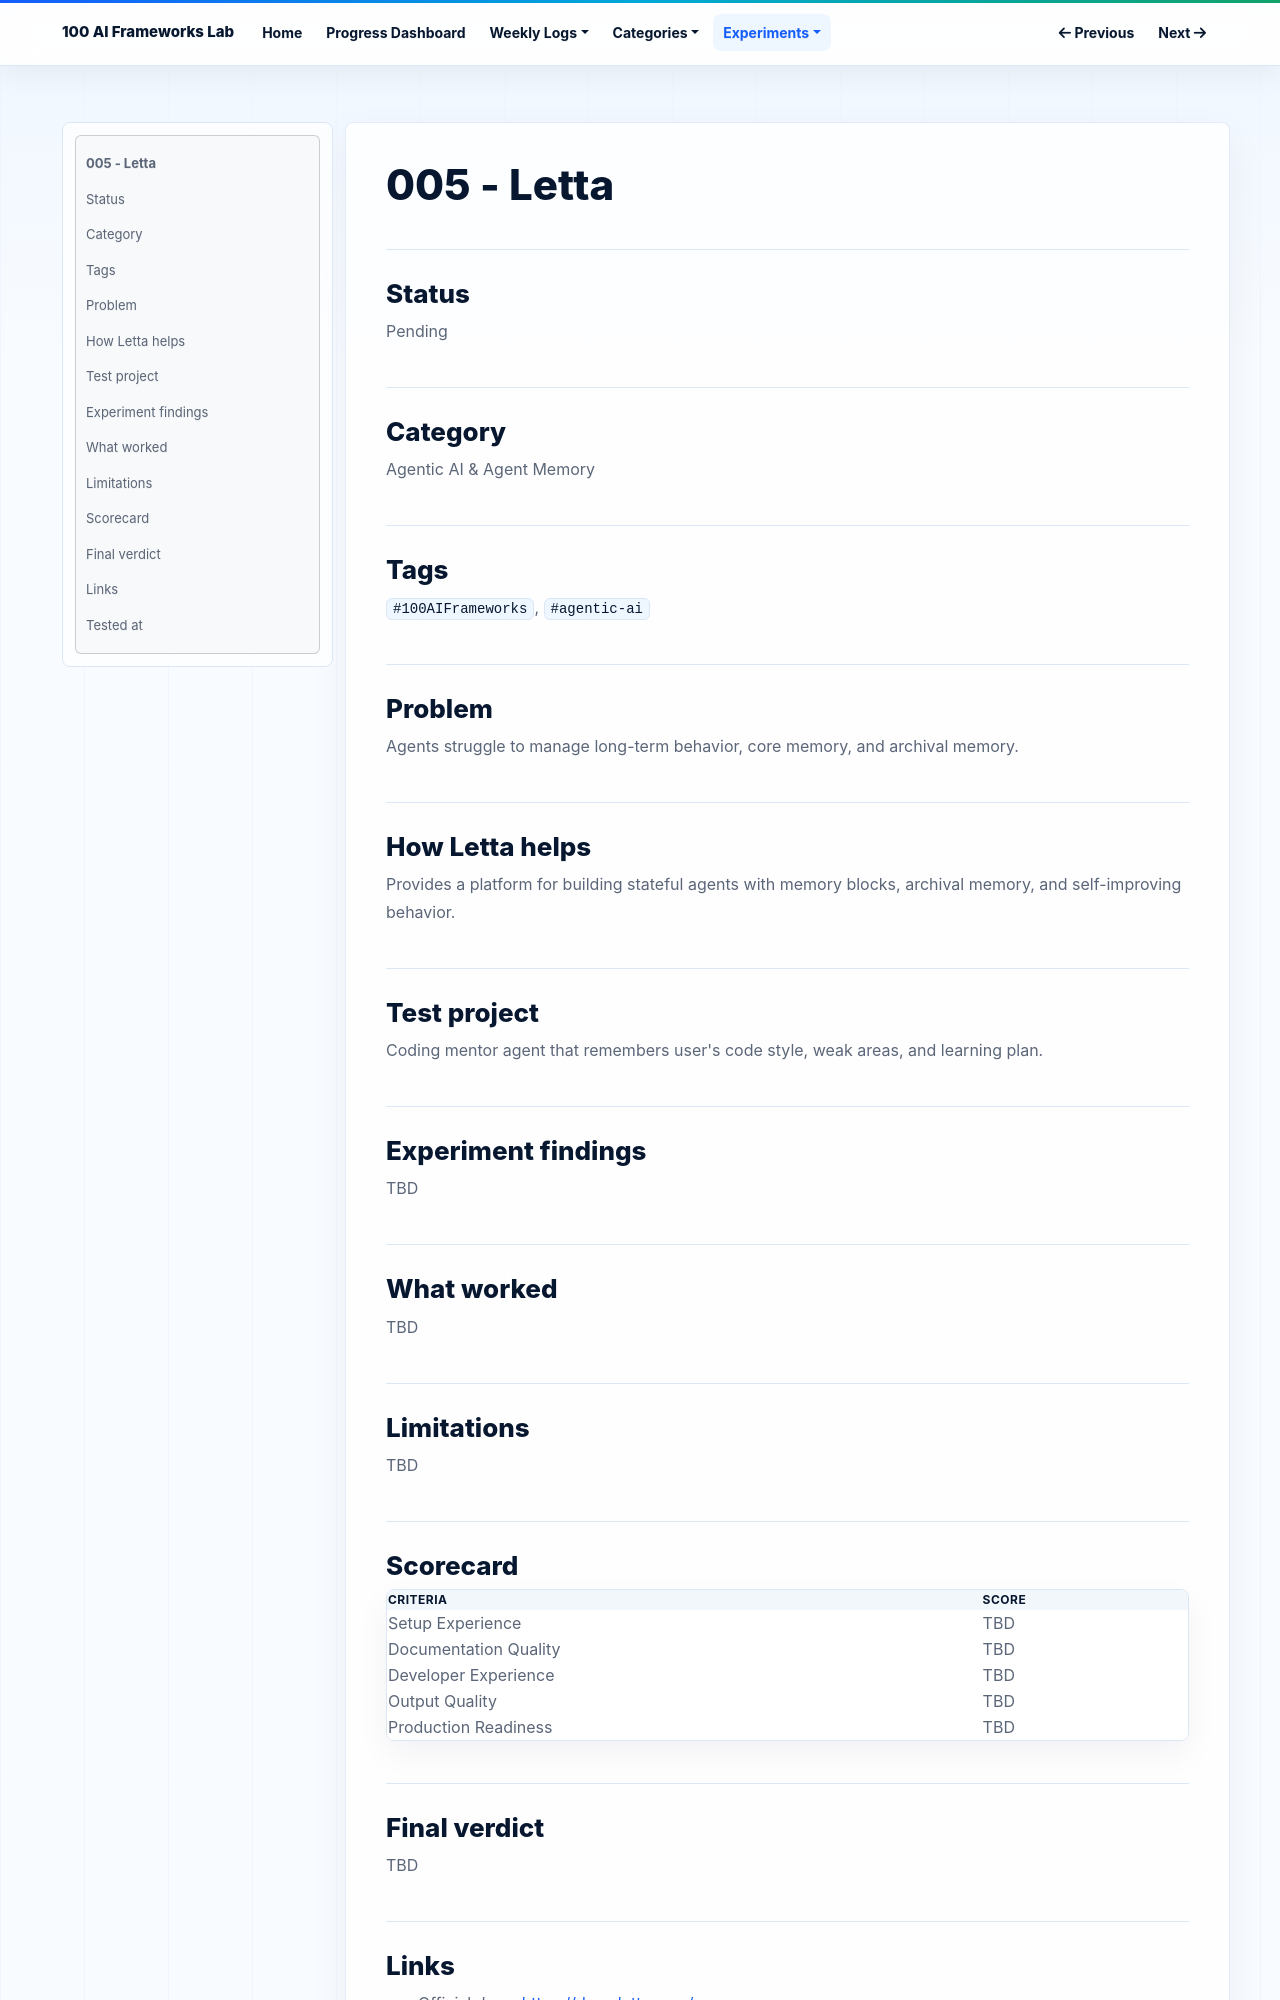

repository: NijatZeynalov/100-AI-frameworks · page: experiments/005-letta/index.html · generator: mkdocs

# 005 - Letta

## Status

Pending

## Category

Agentic AI & Agent Memory

## Tags

`#100AIFrameworks`, `#agentic-ai`

## Problem

Agents struggle to manage long-term behavior, core memory, and archival memory.

## How Letta helps

Provides a platform for building stateful agents with memory blocks, archival memory, and self-improving behavior.

## Test project

Coding mentor agent that remembers user's code style, weak areas, and learning plan.

## Experiment findings

TBD

## What worked

TBD

## Limitations

TBD

## Scorecard

| Criteria | Score |
|---|---|
| Setup Experience | TBD |
| Documentation Quality | TBD |
| Developer Experience | TBD |
| Output Quality | TBD |
| Production Readiness | TBD |

## Final verdict

TBD
